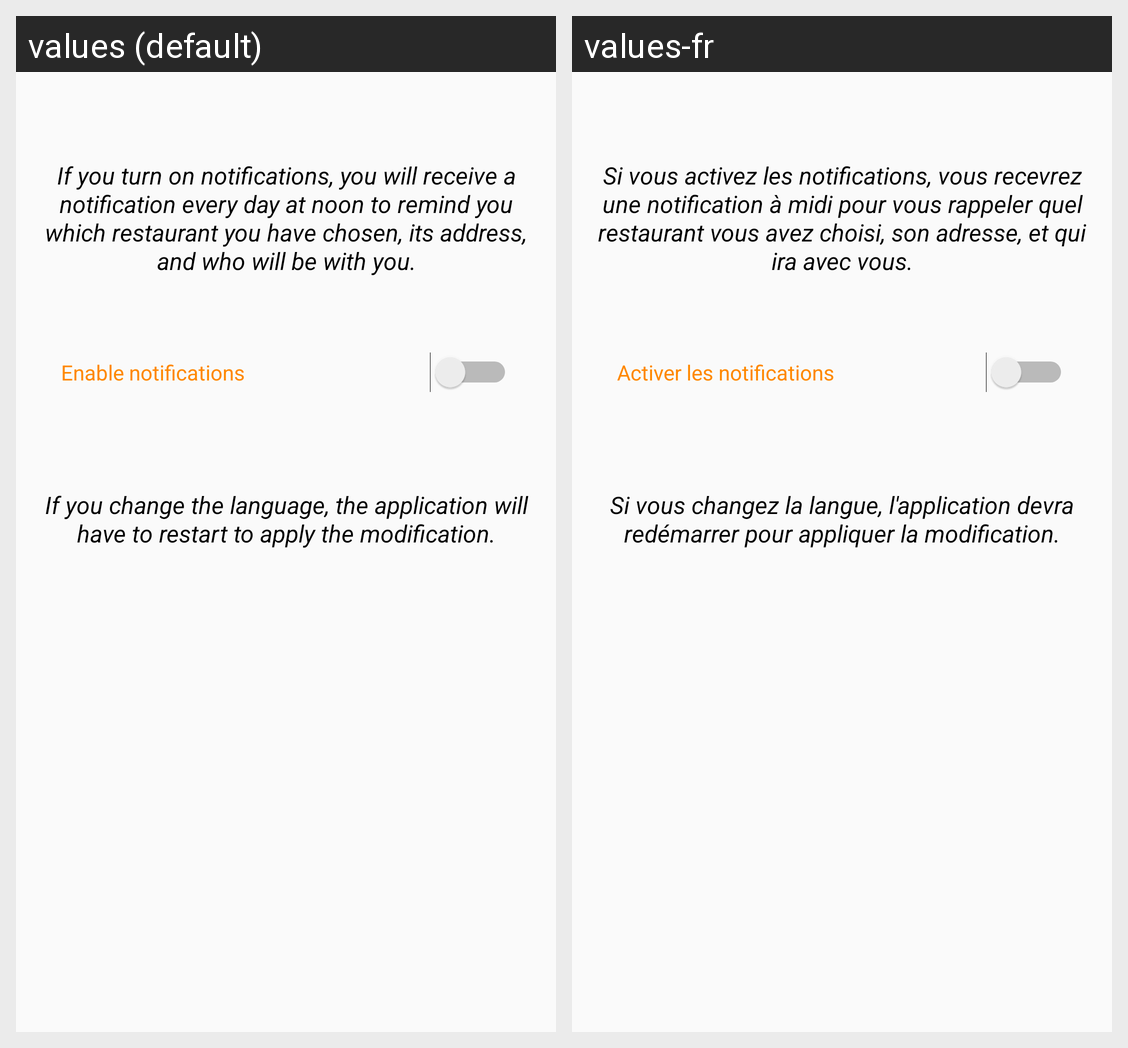

The Android screen above is rendered under two locales of the same app. Produce the string resources it draws, with the default and per-locale values.
Android screen res/layout/fragment_settings.xml rendered under 2 locales, left to right: values (default), values-fr. Device: Nexus 5 (rendered at 1080×1920; each locale shown at half size, 540×960, under a caption strip naming it); theme AppTheme.
Strings drawn on this screen, with the default value and each locale's value (text and hints the layout hard-codes, and strings that could not be matched under every locale, appear in the picture but are not listed):

switch_notification_text
  values: If you turn on notifications, you will receive a notification every day at noon to remind you which restaurant you have chosen, its address, and who will be with you.
  values-fr: Si vous activez les notifications, vous recevrez une notification à midi pour vous rappeler quel restaurant vous avez choisi, son adresse, et qui ira avec vous.

switch_notification
  values: Enable notifications
  values-fr: Activer les notifications

select_language_text
  values: If you change the language, the application will have to restart to apply the modification.
  values-fr: Si vous changez la langue, l'application devra redémarrer pour appliquer la modification.
